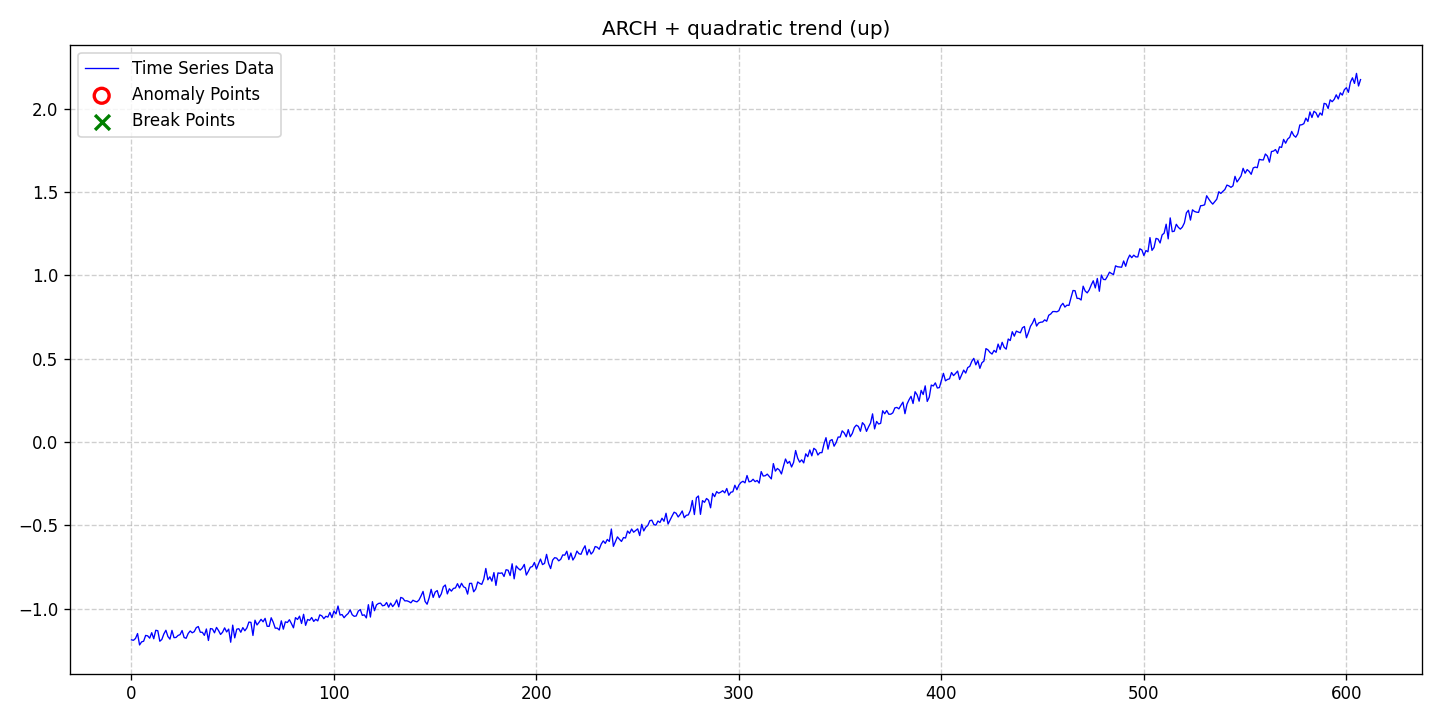

The data file committed next to this chart (first rows):
date, data, stationary, det_lin_up, det_lin_down, det_quad, det_cubic, det_exp, det_damped, stoc_trend, volatility, single_seas, multiple_seas, point_anom_single, point_anom_multi, collect_anom, context_anom, mean_shift, var_shift, trend_shift, point_anom_count, point_anom_location, point_anom_point, collect_anom_count
2020-01-01, -1.188, 0, 0, 0, 1, 0, 0, 0, 0, 1, 0, 0, 0, 0, 0, 0, 0, 0, 0, 0, none, , 0
2020-01-02, -1.191, 0, 0, 0, 1, 0, 0, 0, 0, 1, 0, 0, 0, 0, 0, 0, 0, 0, 0, 0, none, , 0
2020-01-03, -1.18, 0, 0, 0, 1, 0, 0, 0, 0, 1, 0, 0, 0, 0, 0, 0, 0, 0, 0, 0, none, , 0
2020-01-04, -1.15, 0, 0, 0, 1, 0, 0, 0, 0, 1, 0, 0, 0, 0, 0, 0, 0, 0, 0, 0, none, , 0
2020-01-05, -1.219, 0, 0, 0, 1, 0, 0, 0, 0, 1, 0, 0, 0, 0, 0, 0, 0, 0, 0, 0, none, , 0
2020-01-06, -1.2, 0, 0, 0, 1, 0, 0, 0, 0, 1, 0, 0, 0, 0, 0, 0, 0, 0, 0, 0, none, , 0
2020-01-07, -1.197, 0, 0, 0, 1, 0, 0, 0, 0, 1, 0, 0, 0, 0, 0, 0, 0, 0, 0, 0, none, , 0
2020-01-08, -1.162, 0, 0, 0, 1, 0, 0, 0, 0, 1, 0, 0, 0, 0, 0, 0, 0, 0, 0, 0, none, , 0
2020-01-09, -1.164, 0, 0, 0, 1, 0, 0, 0, 0, 1, 0, 0, 0, 0, 0, 0, 0, 0, 0, 0, none, , 0
2020-01-10, -1.178, 0, 0, 0, 1, 0, 0, 0, 0, 1, 0, 0, 0, 0, 0, 0, 0, 0, 0, 0, none, , 0
2020-01-11, -1.145, 0, 0, 0, 1, 0, 0, 0, 0, 1, 0, 0, 0, 0, 0, 0, 0, 0, 0, 0, none, , 0
2020-01-12, -1.182, 0, 0, 0, 1, 0, 0, 0, 0, 1, 0, 0, 0, 0, 0, 0, 0, 0, 0, 0, none, , 0
2020-01-13, -1.131, 0, 0, 0, 1, 0, 0, 0, 0, 1, 0, 0, 0, 0, 0, 0, 0, 0, 0, 0, none, , 0
2020-01-14, -1.133, 0, 0, 0, 1, 0, 0, 0, 0, 1, 0, 0, 0, 0, 0, 0, 0, 0, 0, 0, none, , 0
2020-01-15, -1.197, 0, 0, 0, 1, 0, 0, 0, 0, 1, 0, 0, 0, 0, 0, 0, 0, 0, 0, 0, none, , 0
2020-01-16, -1.186, 0, 0, 0, 1, 0, 0, 0, 0, 1, 0, 0, 0, 0, 0, 0, 0, 0, 0, 0, none, , 0
2020-01-17, -1.153, 0, 0, 0, 1, 0, 0, 0, 0, 1, 0, 0, 0, 0, 0, 0, 0, 0, 0, 0, none, , 0
2020-01-18, -1.131, 0, 0, 0, 1, 0, 0, 0, 0, 1, 0, 0, 0, 0, 0, 0, 0, 0, 0, 0, none, , 0
2020-01-19, -1.168, 0, 0, 0, 1, 0, 0, 0, 0, 1, 0, 0, 0, 0, 0, 0, 0, 0, 0, 0, none, , 0
2020-01-20, -1.184, 0, 0, 0, 1, 0, 0, 0, 0, 1, 0, 0, 0, 0, 0, 0, 0, 0, 0, 0, none, , 0
2020-01-21, -1.131, 0, 0, 0, 1, 0, 0, 0, 0, 1, 0, 0, 0, 0, 0, 0, 0, 0, 0, 0, none, , 0
2020-01-22, -1.175, 0, 0, 0, 1, 0, 0, 0, 0, 1, 0, 0, 0, 0, 0, 0, 0, 0, 0, 0, none, , 0
2020-01-23, -1.174, 0, 0, 0, 1, 0, 0, 0, 0, 1, 0, 0, 0, 0, 0, 0, 0, 0, 0, 0, none, , 0
2020-01-24, -1.162, 0, 0, 0, 1, 0, 0, 0, 0, 1, 0, 0, 0, 0, 0, 0, 0, 0, 0, 0, none, , 0
2020-01-25, -1.157, 0, 0, 0, 1, 0, 0, 0, 0, 1, 0, 0, 0, 0, 0, 0, 0, 0, 0, 0, none, , 0
2020-01-26, -1.132, 0, 0, 0, 1, 0, 0, 0, 0, 1, 0, 0, 0, 0, 0, 0, 0, 0, 0, 0, none, , 0
2020-01-27, -1.174, 0, 0, 0, 1, 0, 0, 0, 0, 1, 0, 0, 0, 0, 0, 0, 0, 0, 0, 0, none, , 0
2020-01-28, -1.179, 0, 0, 0, 1, 0, 0, 0, 0, 1, 0, 0, 0, 0, 0, 0, 0, 0, 0, 0, none, , 0
2020-01-29, -1.15, 0, 0, 0, 1, 0, 0, 0, 0, 1, 0, 0, 0, 0, 0, 0, 0, 0, 0, 0, none, , 0
2020-01-30, -1.135, 0, 0, 0, 1, 0, 0, 0, 0, 1, 0, 0, 0, 0, 0, 0, 0, 0, 0, 0, none, , 0
2020-01-31, -1.146, 0, 0, 0, 1, 0, 0, 0, 0, 1, 0, 0, 0, 0, 0, 0, 0, 0, 0, 0, none, , 0
2020-02-01, -1.139, 0, 0, 0, 1, 0, 0, 0, 0, 1, 0, 0, 0, 0, 0, 0, 0, 0, 0, 0, none, , 0
2020-02-02, -1.115, 0, 0, 0, 1, 0, 0, 0, 0, 1, 0, 0, 0, 0, 0, 0, 0, 0, 0, 0, none, , 0
2020-02-03, -1.108, 0, 0, 0, 1, 0, 0, 0, 0, 1, 0, 0, 0, 0, 0, 0, 0, 0, 0, 0, none, , 0
2020-02-04, -1.142, 0, 0, 0, 1, 0, 0, 0, 0, 1, 0, 0, 0, 0, 0, 0, 0, 0, 0, 0, none, , 0
2020-02-05, -1.143, 0, 0, 0, 1, 0, 0, 0, 0, 1, 0, 0, 0, 0, 0, 0, 0, 0, 0, 0, none, , 0
2020-02-06, -1.161, 0, 0, 0, 1, 0, 0, 0, 0, 1, 0, 0, 0, 0, 0, 0, 0, 0, 0, 0, none, , 0
2020-02-07, -1.123, 0, 0, 0, 1, 0, 0, 0, 0, 1, 0, 0, 0, 0, 0, 0, 0, 0, 0, 0, none, , 0
2020-02-08, -1.192, 0, 0, 0, 1, 0, 0, 0, 0, 1, 0, 0, 0, 0, 0, 0, 0, 0, 0, 0, none, , 0
2020-02-09, -1.12, 0, 0, 0, 1, 0, 0, 0, 0, 1, 0, 0, 0, 0, 0, 0, 0, 0, 0, 0, none, , 0
2020-02-10, -1.123, 0, 0, 0, 1, 0, 0, 0, 0, 1, 0, 0, 0, 0, 0, 0, 0, 0, 0, 0, none, , 0
2020-02-11, -1.146, 0, 0, 0, 1, 0, 0, 0, 0, 1, 0, 0, 0, 0, 0, 0, 0, 0, 0, 0, none, , 0
2020-02-12, -1.114, 0, 0, 0, 1, 0, 0, 0, 0, 1, 0, 0, 0, 0, 0, 0, 0, 0, 0, 0, none, , 0
2020-02-13, -1.132, 0, 0, 0, 1, 0, 0, 0, 0, 1, 0, 0, 0, 0, 0, 0, 0, 0, 0, 0, none, , 0
2020-02-14, -1.156, 0, 0, 0, 1, 0, 0, 0, 0, 1, 0, 0, 0, 0, 0, 0, 0, 0, 0, 0, none, , 0
2020-02-15, -1.142, 0, 0, 0, 1, 0, 0, 0, 0, 1, 0, 0, 0, 0, 0, 0, 0, 0, 0, 0, none, , 0
2020-02-16, -1.116, 0, 0, 0, 1, 0, 0, 0, 0, 1, 0, 0, 0, 0, 0, 0, 0, 0, 0, 0, none, , 0
2020-02-17, -1.141, 0, 0, 0, 1, 0, 0, 0, 0, 1, 0, 0, 0, 0, 0, 0, 0, 0, 0, 0, none, , 0
2020-02-18, -1.124, 0, 0, 0, 1, 0, 0, 0, 0, 1, 0, 0, 0, 0, 0, 0, 0, 0, 0, 0, none, , 0
2020-02-19, -1.202, 0, 0, 0, 1, 0, 0, 0, 0, 1, 0, 0, 0, 0, 0, 0, 0, 0, 0, 0, none, , 0
2020-02-20, -1.1, 0, 0, 0, 1, 0, 0, 0, 0, 1, 0, 0, 0, 0, 0, 0, 0, 0, 0, 0, none, , 0
2020-02-21, -1.176, 0, 0, 0, 1, 0, 0, 0, 0, 1, 0, 0, 0, 0, 0, 0, 0, 0, 0, 0, none, , 0
2020-02-22, -1.124, 0, 0, 0, 1, 0, 0, 0, 0, 1, 0, 0, 0, 0, 0, 0, 0, 0, 0, 0, none, , 0
2020-02-23, -1.121, 0, 0, 0, 1, 0, 0, 0, 0, 1, 0, 0, 0, 0, 0, 0, 0, 0, 0, 0, none, , 0
2020-02-24, -1.143, 0, 0, 0, 1, 0, 0, 0, 0, 1, 0, 0, 0, 0, 0, 0, 0, 0, 0, 0, none, , 0
2020-02-25, -1.115, 0, 0, 0, 1, 0, 0, 0, 0, 1, 0, 0, 0, 0, 0, 0, 0, 0, 0, 0, none, , 0
2020-02-26, -1.134, 0, 0, 0, 1, 0, 0, 0, 0, 1, 0, 0, 0, 0, 0, 0, 0, 0, 0, 0, none, , 0
2020-02-27, -1.116, 0, 0, 0, 1, 0, 0, 0, 0, 1, 0, 0, 0, 0, 0, 0, 0, 0, 0, 0, none, , 0
2020-02-28, -1.081, 0, 0, 0, 1, 0, 0, 0, 0, 1, 0, 0, 0, 0, 0, 0, 0, 0, 0, 0, none, , 0
2020-02-29, -1.083, 0, 0, 0, 1, 0, 0, 0, 0, 1, 0, 0, 0, 0, 0, 0, 0, 0, 0, 0, none, , 0
... 548 more rows
